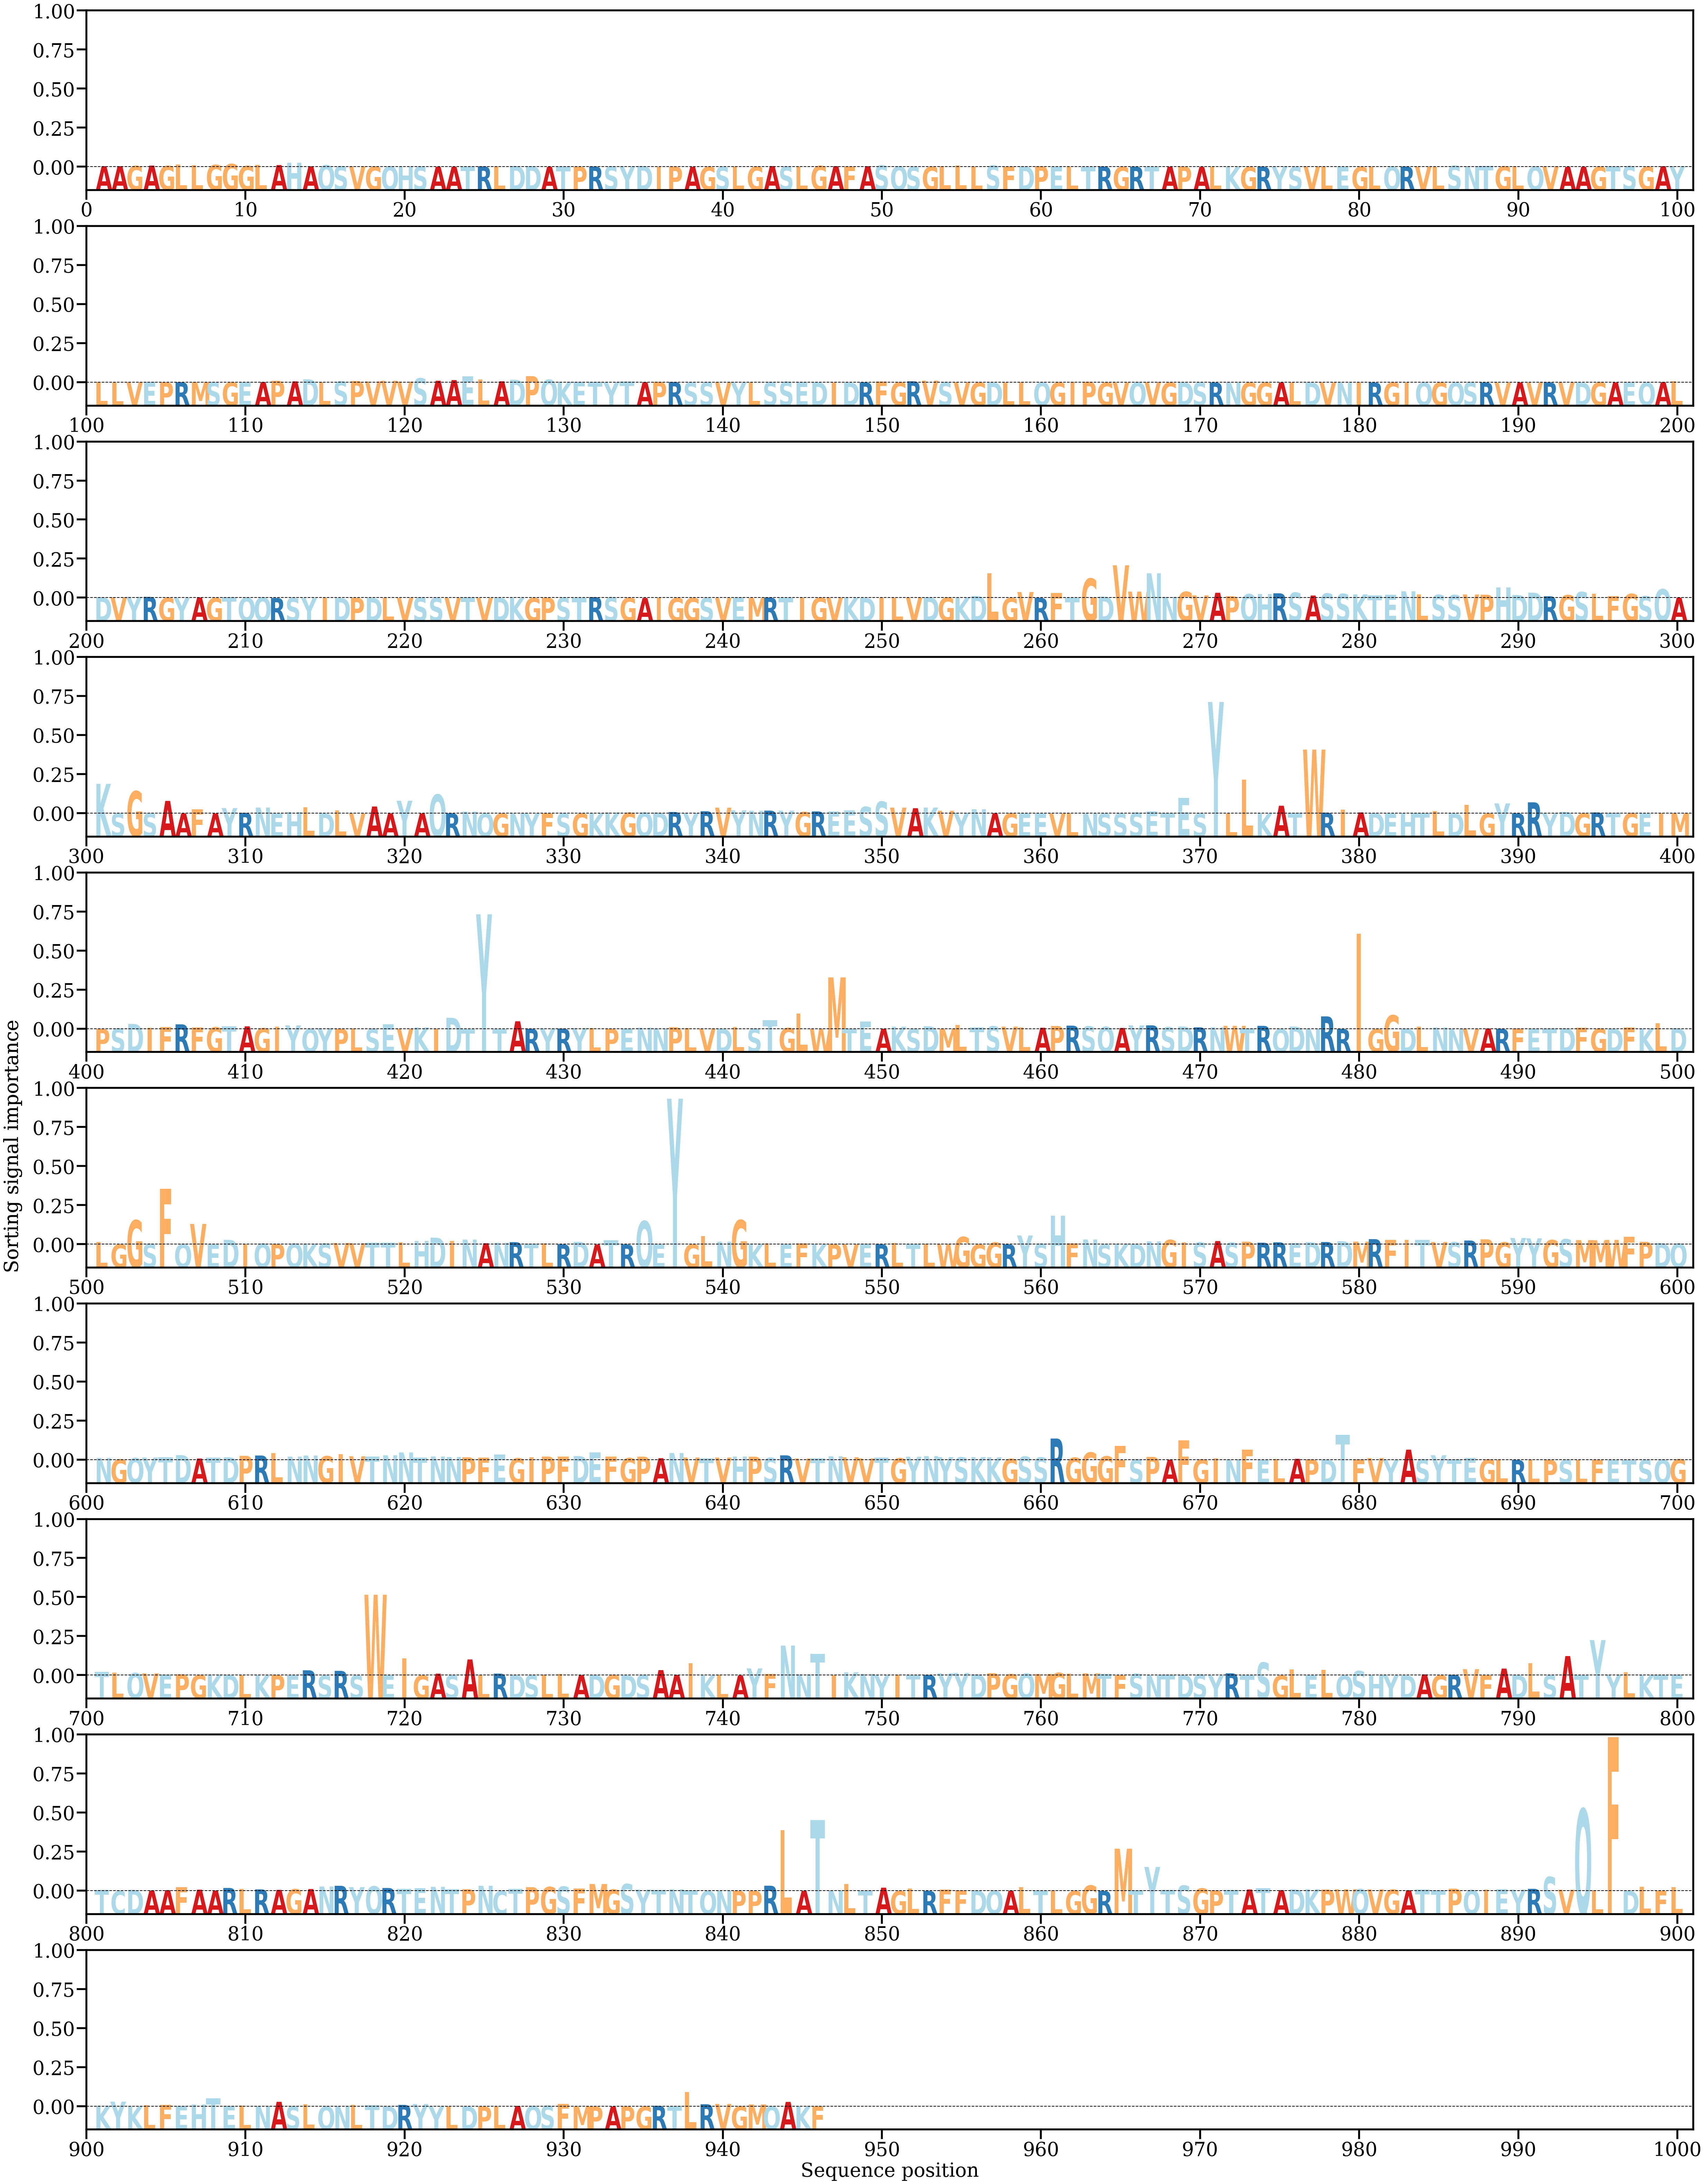

The data file committed next to this chart (first rows):
AA, Alpha
A, [0.00025899]
A, [0.0002558]
G, [0.00032448]
A, [0.00043241]
G, [0.00033761]
L, [0.00081387]
L, [0.00053183]
G, [0.00064302]
G, [0.00091738]
G, [0.00033285]
L, [0.00066944]
A, [0.00059289]
H, [0.00126769]
A, [0.00020472]
Q, [0.00056086]
S, [0.00023229]
V, [0.0001922]
G, [0.00013256]
Q, [0.00018469]
H, [0.00014107]
S, [0.00011846]
A, [7.042847e-05]
A, [6.50946e-05]
T, [0.00011677]
R, [0.00019485]
L, [0.00010885]
D, [0.00033046]
D, [0.00029201]
A, [5.313101e-05]
T, [9.321846e-05]
P, [0.00011443]
R, [0.00015555]
S, [0.00016996]
Y, [0.00018576]
D, [0.00033777]
I, [5.590474e-05]
P, [0.00011368]
A, [5.8174144e-05]
G, [4.5312052e-05]
S, [6.090938e-05]
L, [0.00010546]
G, [0.00011868]
A, [0.00029401]
S, [0.00013977]
L, [0.00010174]
G, [0.00034632]
A, [0.00026133]
F, [0.00017629]
A, [0.00024407]
S, [0.00048395]
Q, [0.00020128]
S, [5.0073264e-05]
G, [6.168832e-05]
L, [0.0002865]
L, [0.00047316]
L, [0.00018345]
S, [0.00044264]
F, [0.00014977]
D, [0.00019598]
P, [0.00023844]
... 886 more rows
